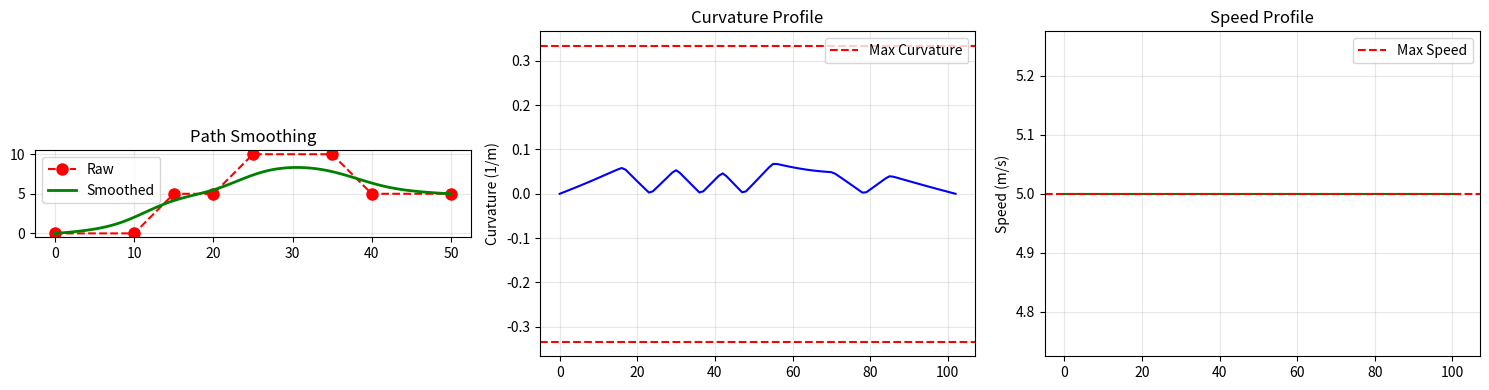

The matplotlib source for this figure: (Note: this script raises an exception after producing the figure.)
#!/usr/bin/env python3
# -*- coding: utf-8 -*-

"""
车辆动力学轨迹平滑模块

功能：
1. 基于最小转弯半径约束的路径平滑
2. 曲率连续性优化
3. 三次贝塞尔曲线插值
4. 速度规划（基于曲率限制速度）

适用于：
- local_path_planner_node.py (梯形绕行)
- local_planner_astar_node.py (A*规划)
"""

import math
import numpy as np
from typing import List, Tuple, Optional
from scipy.interpolate import CubicSpline
from dataclasses import dataclass


@dataclass
class VehicleParams:
    """车辆参数"""
    min_turning_radius: float = 3.0   # 最小转弯半径 (m)
    max_curvature: float = 0.33       # 最大曲率 (1/m)，= 1/min_turning_radius
    max_speed: float = 5.0            # 最大速度 (m/s)
    max_lateral_accel: float = 2.0    # 最大横向加速度 (m/s^2)
    wheelbase: float = 2.5            # 轴距 (m)
    safe_distance: float = 1.5        # 与障碍物的安全距离 (m)


class TrajectoryPoint:
    """轨迹点"""
    def __init__(self, x: float, y: float, yaw: float = 0.0,
                 curvature: float = 0.0, speed: float = 0.0):
        self.x = x
        self.y = y
        self.yaw = yaw
        self.curvature = curvature
        self.speed = speed

    def to_tuple(self) -> Tuple[float, float, float]:
        return (self.x, self.y, self.yaw)


class TrajectorySmoother:
    """轨迹平滑器（支持障碍物感知）"""

    def __init__(self, vehicle_params: VehicleParams = None):
        self.params = vehicle_params or VehicleParams()
        self.params.max_curvature = 1.0 / max(self.params.min_turning_radius, 0.1)
        self.obstacles: List[Tuple[float, float, float]] = []  # [(x, y, radius), ...]

    def set_obstacles(self, obstacles: List[Tuple[float, float, float]]):
        """设置障碍物列表 [(x, y, radius), ...]"""
        self.obstacles = obstacles if obstacles else []

    def check_collision(self, x: float, y: float) -> Tuple[bool, float]:
        """
        检查点是否与障碍物碰撞

        Returns:
            (is_collision, min_distance): 是否碰撞，最小距离
        """
        if not self.obstacles:
            return False, float('inf')

        min_dist = float('inf')
        safe_dist = self.params.safe_distance

        for ox, oy, radius in self.obstacles:
            dist = math.hypot(x - ox, y - oy) - radius
            min_dist = min(min_dist, dist)

        return min_dist < safe_dist, min_dist

    def check_path_collision(self, path: List[Tuple[float, float]]) -> Tuple[bool, float]:
        """检查整条路径是否碰撞"""
        if not self.obstacles or not path:
            return False, float('inf')

        min_dist = float('inf')
        for x, y in path:
            _, dist = self.check_collision(x, y)
            min_dist = min(min_dist, dist)

        return min_dist < self.params.safe_distance, min_dist

    def smooth(
        self,
        path: List[Tuple[float, float]],
        sample_step: float = 0.3,
        obstacles: List[Tuple[float, float, float]] = None
    ) -> List[TrajectoryPoint]:
        """
        完整的轨迹平滑流程（带障碍物感知）

        Args:
            path: 原始路径点 [(x, y), ...]
            sample_step: 采样步长
            obstacles: 障碍物列表 [(x, y, radius), ...]

        Returns:
            平滑后的轨迹点列表
        """
        if len(path) < 2:
            return [TrajectoryPoint(p[0], p[1]) for p in path]

        # 设置障碍物
        if obstacles is not None:
            self.set_obstacles(obstacles)

        # 保存原始路径用于回退
        original_path = list(path)

        # 1. 带障碍物约束的梯度平滑
        smoothed = self.gradient_smooth_with_obstacles(path)

        # 2. 曲率约束优化（带障碍物检查）
        smoothed = self.curvature_constrained_smooth_with_obstacles(smoothed)

        # 3. 三次样条插值
        smoothed = self.cubic_spline_interpolate(smoothed, sample_step)

        # 4. 碰撞检测 - 如果平滑后碰撞，回退到原始路径
        has_collision, min_dist = self.check_path_collision(smoothed)
        if has_collision:
            # 回退到原始路径，只做简单重采样
            smoothed = self.simple_resample(original_path, sample_step)

        # 5. 计算曲率和航向
        trajectory = self.compute_trajectory_attributes(smoothed)

        # 6. 速度规划
        trajectory = self.plan_speed(trajectory)

        return trajectory

    def simple_resample(
        self,
        path: List[Tuple[float, float]],
        sample_step: float
    ) -> List[Tuple[float, float]]:
        """简单重采样，不改变路径形状"""
        if len(path) < 2:
            return path

        result = [path[0]]
        accumulated = 0.0

        for i in range(1, len(path)):
            p0 = np.array(path[i-1])
            p1 = np.array(path[i])
            seg = p1 - p0
            seg_len = np.linalg.norm(seg)

            if seg_len < 1e-6:
                continue

            direction = seg / seg_len
            pos = 0.0

            while pos + (sample_step - accumulated) <= seg_len:
                pos += (sample_step - accumulated)
                new_pt = p0 + direction * pos
                result.append((float(new_pt[0]), float(new_pt[1])))
                accumulated = 0.0

            accumulated += (seg_len - pos)

        # 确保终点在路径中
        if len(result) < 2 or math.hypot(result[-1][0] - path[-1][0], result[-1][1] - path[-1][1]) > 0.1:
            result.append(path[-1])

        return result

    def gradient_smooth_with_obstacles(
        self,
        path: List[Tuple[float, float]],
        iterations: int = 100,
        weight_data: float = 0.2,
        weight_smooth: float = 0.2,
        weight_obstacle: float = 0.5
    ) -> List[Tuple[float, float]]:
        """
        带障碍物感知的梯度下降平滑

        增加障碍物排斥项，防止平滑后的路径靠近障碍物
        """
        if len(path) <= 2:
            return path

        points = np.array(path, dtype=np.float64)
        original = points.copy()
        smoothed = points.copy()
        safe_dist = self.params.safe_distance

        for _ in range(iterations):
            max_change = 0.0
            for i in range(1, len(points) - 1):
                prev_pt = smoothed[i - 1]
                next_pt = smoothed[i + 1]
                orig_pt = original[i]
                curr_pt = smoothed[i]

                # 数据项：保持接近原始点
                data_term = weight_data * (orig_pt - curr_pt)

                # 平滑项：减少折线
                smooth_term = weight_smooth * (prev_pt + next_pt - 2.0 * curr_pt)

                # 障碍物排斥项
                obstacle_term = np.zeros(2)
                for ox, oy, radius in self.obstacles:
                    obs_center = np.array([ox, oy])
                    diff = curr_pt - obs_center
                    dist = np.linalg.norm(diff)
                    clearance = dist - radius

                    if clearance < safe_dist * 2:  # 在影响范围内
                        if dist > 1e-6:
                            # 排斥力与距离成反比
                            repulsion = (safe_dist * 2 - clearance) / (safe_dist * 2)
                            obstacle_term += weight_obstacle * repulsion * (diff / dist)

                new_pt = curr_pt + data_term + smooth_term + obstacle_term

                # 检查新位置是否安全
                is_collision, _ = self.check_collision(new_pt[0], new_pt[1])
                if is_collision:
                    # 如果新位置碰撞，保持原位置
                    new_pt = curr_pt

                change = np.linalg.norm(new_pt - curr_pt)
                max_change = max(max_change, change)
                smoothed[i] = new_pt

            if max_change < 1e-4:
                break

        return [tuple(p) for p in smoothed]

    def curvature_constrained_smooth_with_obstacles(
        self,
        path: List[Tuple[float, float]],
        iterations: int = 50,
        curvature_weight: float = 0.3
    ) -> List[Tuple[float, float]]:
        """
        带障碍物检查的曲率约束平滑
        """
        if len(path) <= 2:
            return path

        points = np.array(path, dtype=np.float64)
        max_curv = self.params.max_curvature

        for _ in range(iterations):
            changed = False
            for i in range(1, len(points) - 1):
                p0 = points[i - 1]
                p1 = points[i]
                p2 = points[i + 1]

                # 计算曲率
                radius, center = self._compute_turning_radius(p0, p1, p2)

                if radius is not None and radius > 1e-6:
                    curvature = 1.0 / radius

                    if curvature > max_curv and center is not None:
                        # 将点向圆心反方向推
                        direction = p1 - center
                        norm = np.linalg.norm(direction)
                        if norm > 1e-6:
                            direction = direction / norm
                            push_dist = curvature_weight * (curvature - max_curv) / max_curv
                            new_pt = p1 + push_dist * direction

                            # 检查新位置是否安全
                            is_collision, _ = self.check_collision(new_pt[0], new_pt[1])
                            if not is_collision:
                                points[i] = new_pt
                                changed = True
                            # 如果碰撞，保持原位置（宁可曲率大，也不能碰撞）

            if not changed:
                break

        return [tuple(p) for p in points]

    def cubic_spline_interpolate(
        self,
        path: List[Tuple[float, float]],
        sample_step: float = 0.3
    ) -> List[Tuple[float, float]]:
        """
        三次样条插值

        生成曲率连续的平滑曲线
        """
        if len(path) <= 2:
            return path

        points = np.array(path, dtype=np.float64)
        x = points[:, 0]
        y = points[:, 1]

        # 计算累积弧长作为参数
        distances = np.zeros(len(points))
        for i in range(1, len(points)):
            distances[i] = distances[i-1] + np.hypot(x[i] - x[i-1], y[i] - y[i-1])

        total_length = distances[-1]
        if total_length < 1e-6:
            return path

        # 归一化参数 t ∈ [0, 1]
        t = distances / total_length

        try:
            # 创建三次样条（自然边界条件）
            cs_x = CubicSpline(t, x, bc_type='natural')
            cs_y = CubicSpline(t, y, bc_type='natural')

            # 按固定步长采样
            num_samples = max(int(total_length / sample_step), len(path))
            t_new = np.linspace(0, 1, num_samples)

            x_new = cs_x(t_new)
            y_new = cs_y(t_new)

            return [(float(x_new[i]), float(y_new[i])) for i in range(len(x_new))]

        except Exception:
            return path

    def bezier_smooth_corners(
        self,
        path: List[Tuple[float, float]],
        corner_radius: float = None
    ) -> List[Tuple[float, float]]:
        """
        在拐角处使用贝塞尔曲线平滑

        Args:
            path: 原始路径
            corner_radius: 拐角平滑半径，默认使用最小转弯半径
        """
        if len(path) <= 2:
            return path

        if corner_radius is None:
            corner_radius = self.params.min_turning_radius

        result = [path[0]]

        for i in range(1, len(path) - 1):
            p0 = np.array(path[i - 1])
            p1 = np.array(path[i])
            p2 = np.array(path[i + 1])

            # 计算进入和离开方向
            v_in = p1 - p0
            v_out = p2 - p1
            len_in = np.linalg.norm(v_in)
            len_out = np.linalg.norm(v_out)

            if len_in < 1e-6 or len_out < 1e-6:
                result.append(tuple(p1))
                continue

            v_in = v_in / len_in
            v_out = v_out / len_out

            # 计算转角
            cos_angle = np.clip(np.dot(v_in, v_out), -1, 1)
            angle = math.acos(cos_angle)

            # 如果接近直线，不需要平滑
            if angle < 0.1:  # ~6度
                result.append(tuple(p1))
                continue

            # 计算贝塞尔曲线控制点
            # 控制点距离 = 半径 * tan(angle/2)
            ctrl_dist = min(corner_radius * math.tan(angle / 2),
                           len_in * 0.4, len_out * 0.4)

            # 起点和终点
            bezier_start = p1 - v_in * ctrl_dist
            bezier_end = p1 + v_out * ctrl_dist

            # 生成贝塞尔曲线点
            bezier_points = self._quadratic_bezier(
                bezier_start, p1, bezier_end, num_points=10
            )

            result.extend([tuple(p) for p in bezier_points])

        result.append(path[-1])
        return result

    def compute_trajectory_attributes(
        self,
        path: List[Tuple[float, float]]
    ) -> List[TrajectoryPoint]:
        """
        计算轨迹的航向和曲率
        """
        if not path:
            return []

        trajectory = []

        for i, (x, y) in enumerate(path):
            # 计算航向
            if i < len(path) - 1:
                dx = path[i + 1][0] - x
                dy = path[i + 1][1] - y
                yaw = math.atan2(dy, dx)
            else:
                yaw = trajectory[-1].yaw if trajectory else 0.0

            # 计算曲率（使用三点法）
            if 0 < i < len(path) - 1:
                p0 = np.array(path[i - 1])
                p1 = np.array([x, y])
                p2 = np.array(path[i + 1])
                radius, _ = self._compute_turning_radius(p0, p1, p2)
                curvature = 1.0 / radius if radius and radius > 1e-6 else 0.0
            else:
                curvature = 0.0

            trajectory.append(TrajectoryPoint(x, y, yaw, curvature))

        return trajectory

    def plan_speed(
        self,
        trajectory: List[TrajectoryPoint]
    ) -> List[TrajectoryPoint]:
        """
        基于曲率的速度规划

        v = min(v_max, sqrt(a_lat_max / |curvature|))
        """
        if not trajectory:
            return trajectory

        v_max = self.params.max_speed
        a_lat_max = self.params.max_lateral_accel

        for point in trajectory:
            if abs(point.curvature) > 1e-6:
                # 横向加速度约束: a_lat = v^2 * curvature
                # => v = sqrt(a_lat / curvature)
                v_curv = math.sqrt(a_lat_max / abs(point.curvature))
                point.speed = min(v_max, v_curv)
            else:
                point.speed = v_max

        return trajectory

    def _compute_turning_radius(
        self,
        p0: np.ndarray,
        p1: np.ndarray,
        p2: np.ndarray
    ) -> Tuple[Optional[float], Optional[np.ndarray]]:
        """
        计算三点确定的圆的半径和圆心
        """
        x0, y0 = p0
        x1, y1 = p1
        x2, y2 = p2

        d = 2 * (x0 * (y1 - y2) + x1 * (y2 - y0) + x2 * (y0 - y1))
        if abs(d) < 1e-9:
            return None, None

        ux = ((x0**2 + y0**2) * (y1 - y2) +
              (x1**2 + y1**2) * (y2 - y0) +
              (x2**2 + y2**2) * (y0 - y1)) / d
        uy = ((x0**2 + y0**2) * (x2 - x1) +
              (x1**2 + y1**2) * (x0 - x2) +
              (x2**2 + y2**2) * (x1 - x0)) / d

        center = np.array([ux, uy])
        radius = float(np.linalg.norm(center - p0))

        return radius, center

    def _quadratic_bezier(
        self,
        p0: np.ndarray,
        p1: np.ndarray,
        p2: np.ndarray,
        num_points: int = 10
    ) -> List[np.ndarray]:
        """
        二次贝塞尔曲线
        B(t) = (1-t)^2 * P0 + 2(1-t)t * P1 + t^2 * P2
        """
        points = []
        for i in range(num_points + 1):
            t = i / num_points
            mt = 1 - t
            point = mt * mt * p0 + 2 * mt * t * p1 + t * t * p2
            points.append(point)
        return points


def smooth_path(
    path: List[Tuple[float, float]],
    min_turning_radius: float = 3.0,
    sample_step: float = 0.3
) -> List[Tuple[float, float, float]]:
    """
    便捷函数：平滑路径并返回 (x, y, yaw) 列表

    Args:
        path: 原始路径 [(x, y), ...]
        min_turning_radius: 最小转弯半径
        sample_step: 采样步长

    Returns:
        平滑后的轨迹 [(x, y, yaw), ...]
    """
    params = VehicleParams(min_turning_radius=min_turning_radius)
    smoother = TrajectorySmoother(params)
    trajectory = smoother.smooth(path, sample_step)
    return [point.to_tuple() for point in trajectory]


def smooth_path_with_speed(
    path: List[Tuple[float, float]],
    min_turning_radius: float = 3.0,
    max_speed: float = 5.0,
    sample_step: float = 0.3
) -> List[Tuple[float, float, float, float]]:
    """
    便捷函数：平滑路径并返回带速度的轨迹

    Returns:
        [(x, y, yaw, speed), ...]
    """
    params = VehicleParams(min_turning_radius=min_turning_radius, max_speed=max_speed)
    smoother = TrajectorySmoother(params)
    trajectory = smoother.smooth(path, sample_step)
    return [(p.x, p.y, p.yaw, p.speed) for p in trajectory]


# ==================== 测试代码 ====================

if __name__ == '__main__':
    import matplotlib.pyplot as plt

    # 测试路径（带拐角）
    raw_path = [
        (0, 0), (10, 0), (15, 5), (20, 5), (25, 10), (35, 10), (40, 5), (50, 5)
    ]

    # 创建平滑器
    params = VehicleParams(min_turning_radius=3.0, max_speed=5.0)
    smoother = TrajectorySmoother(params)

    # 平滑
    trajectory = smoother.smooth(raw_path, sample_step=0.5)

    # 绘图
    fig, axes = plt.subplots(1, 3, figsize=(15, 4))

    # 路径对比
    ax1 = axes[0]
    ax1.set_title('Path Smoothing')
    raw_x = [p[0] for p in raw_path]
    raw_y = [p[1] for p in raw_path]
    ax1.plot(raw_x, raw_y, 'r--o', label='Raw', markersize=8)

    smooth_x = [p.x for p in trajectory]
    smooth_y = [p.y for p in trajectory]
    ax1.plot(smooth_x, smooth_y, 'g-', linewidth=2, label='Smoothed')
    ax1.legend()
    ax1.set_aspect('equal')
    ax1.grid(True, alpha=0.3)

    # 曲率
    ax2 = axes[1]
    ax2.set_title('Curvature Profile')
    curvatures = [p.curvature for p in trajectory]
    ax2.plot(curvatures, 'b-')
    ax2.axhline(y=params.max_curvature, color='r', linestyle='--', label='Max Curvature')
    ax2.axhline(y=-params.max_curvature, color='r', linestyle='--')
    ax2.set_ylabel('Curvature (1/m)')
    ax2.legend()
    ax2.grid(True, alpha=0.3)

    # 速度
    ax3 = axes[2]
    ax3.set_title('Speed Profile')
    speeds = [p.speed for p in trajectory]
    ax3.plot(speeds, 'g-')
    ax3.axhline(y=params.max_speed, color='r', linestyle='--', label='Max Speed')
    ax3.set_ylabel('Speed (m/s)')
    ax3.legend()
    ax3.grid(True, alpha=0.3)

    plt.tight_layout()
    plt.savefig('/home/<user>/slam/Box_AD/trajectory_smoothing_demo.png', dpi=150)
    print("Demo saved to: trajectory_smoothing_demo.png")
    plt.close()
